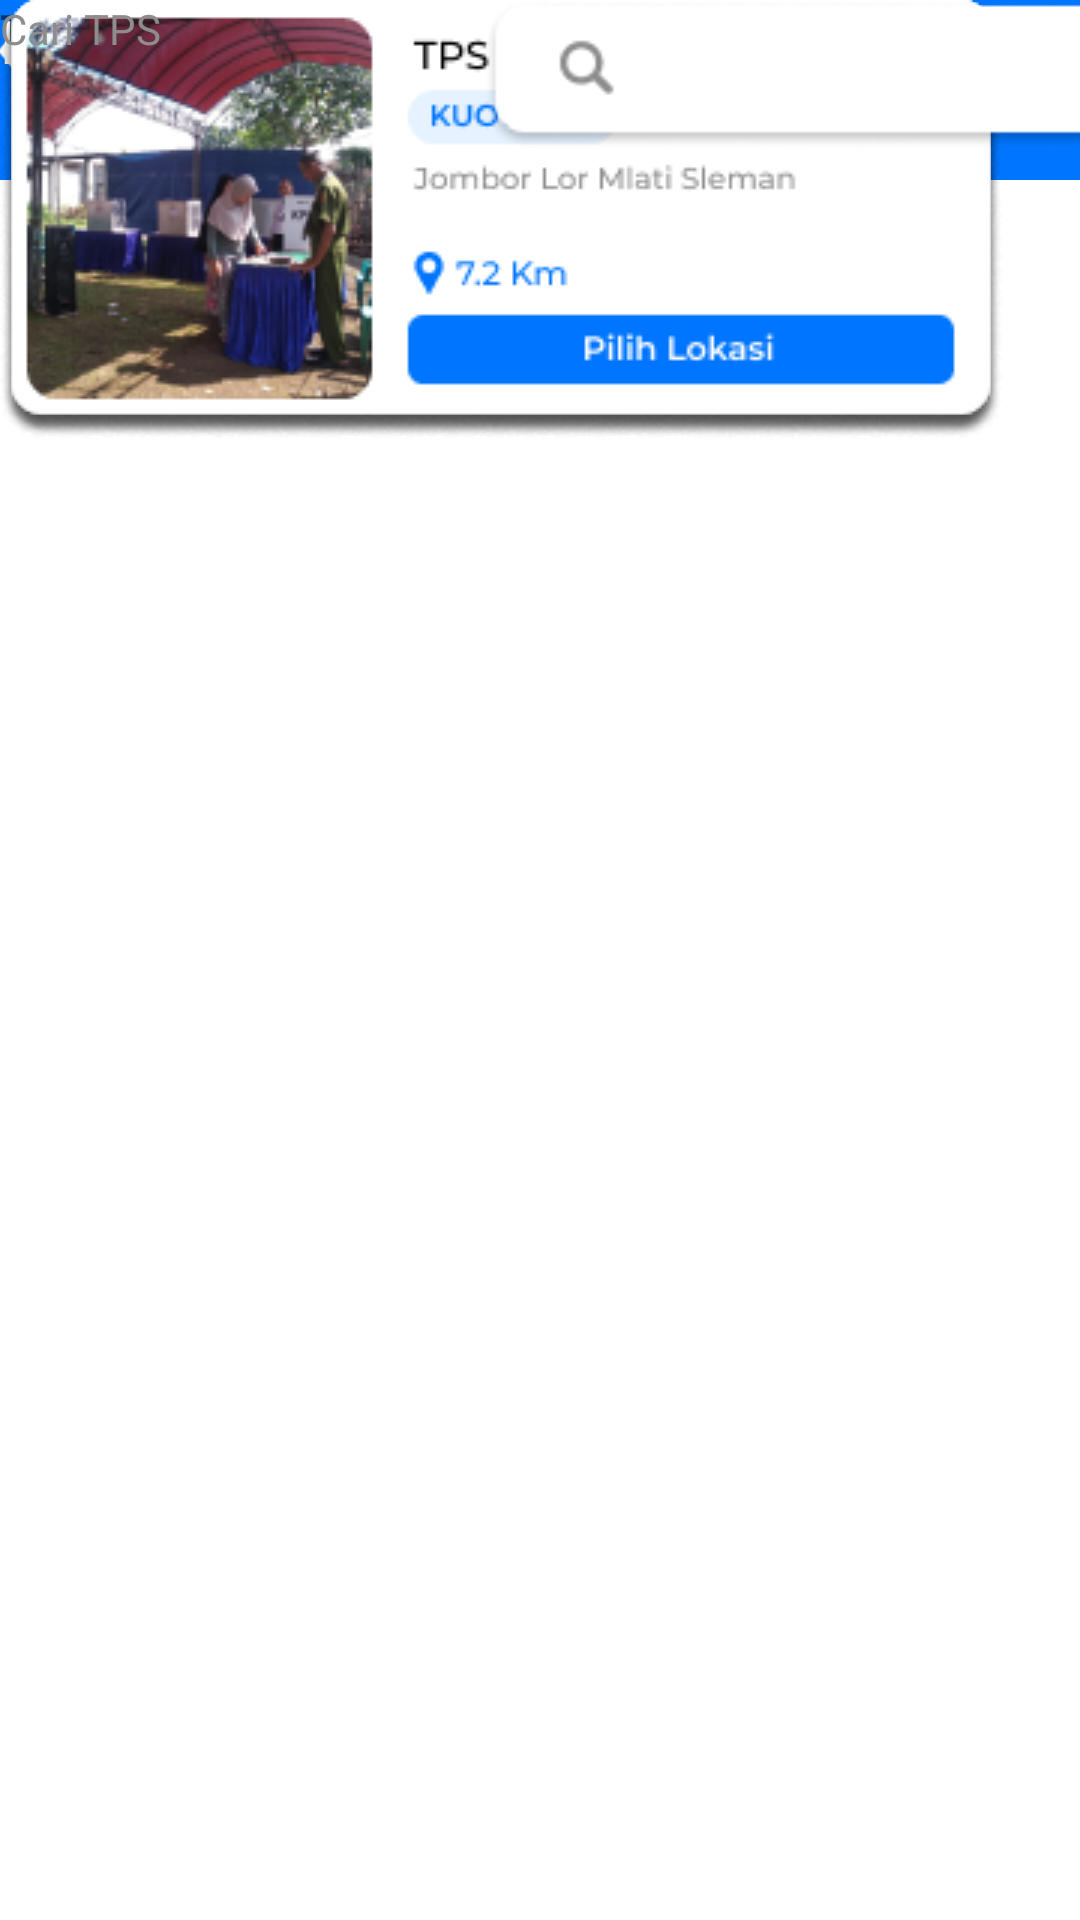

Android layout source for this screen:
<!-- AndroidManifest.xml: application theme Theme.Testapp -->
<!-- res/layout/lokasi_layout.xml -->
<?xml version="1.0" encoding="utf-8"?>
<androidx.constraintlayout.widget.ConstraintLayout xmlns:android="http://schemas.android.com/apk/res/android"
    xmlns:app="http://schemas.android.com/apk/res-auto"
    xmlns:tools="http://schemas.android.com/tools"
    android:layout_width="match_parent"
    android:layout_height="match_parent"
    android:background="@color/white"
    tools:context=".MainActivity">

    <ScrollView
        android:layout_width="match_parent"
        android:layout_height="match_parent">

        <LinearLayout
            android:layout_width="match_parent"
            android:layout_height="match_parent"
            android:orientation="vertical">

            <androidx.constraintlayout.widget.ConstraintLayout
                android:layout_width="match_parent"
                android:layout_height="wrap_content">

                <androidx.constraintlayout.widget.ConstraintLayout
                    android:layout_width="match_parent"
                    android:layout_height="wrap_content"
                    app:layout_constraintBottom_toBottomOf="parent"
                    app:layout_constraintEnd_toEndOf="parent"
                    app:layout_constraintStart_toStartOf="parent"
                    app:layout_constraintTop_toTopOf="parent">

                    <androidx.constraintlayout.widget.ConstraintLayout
                        android:id="@+id/constraintLayout6"
                        android:layout_width="match_parent"
                        android:layout_height="60dp"
                        android:background="@drawable/top_background"
                        app:layout_constraintEnd_toEndOf="parent"
                        app:layout_constraintStart_toStartOf="parent"
                        app:layout_constraintTop_toTopOf="parent">


                        <ImageView
                            android:id="@+id/imageView1"
                            android:layout_width="23dp"
                            android:layout_height="34dp"
                            app:srcCompat="@drawable/img"
                            tools:ignore="MissingConstraints"
                            tools:layout_editor_absoluteX="30dp"
                            tools:layout_editor_absoluteY="16dp" />

                        <TextView
                            android:id="@+id/LokasiTPS"
                            android:layout_width="125dp"
                            android:layout_height="38dp"
                            android:fontFamily="@font/montserrat_semibold"
                            android:text="Lokasi TPS"
                            android:textColor="#ffffff"
                            android:textSize="20dp"
                            tools:layout_editor_absoluteX="70dp"
                            tools:layout_editor_absoluteY="16dp" />


                    </androidx.constraintlayout.widget.ConstraintLayout>


                    <androidx.constraintlayout.widget.ConstraintLayout
                        android:layout_width="match_parent"
                        android:layout_height="match_parent"
                        app:layout_constraintEnd_toEndOf="parent"
                        app:layout_constraintStart_toStartOf="parent"
                        tools:layout_editor_absoluteY="655dp">

                    </androidx.constraintlayout.widget.ConstraintLayout>

                    <TextView
                        android:id="@+id/TPSterdekat"
                        android:layout_width="wrap_content"
                        android:layout_height="wrap_content"
                        android:text="TPS Terdekat"
                        android:textSize="14sp"
                        android:textStyle="bold"
                        tools:layout_editor_absoluteX="53dp"
                        tools:layout_editor_absoluteY="110dp" />

                    <ImageView
                        android:id="@+id/kolom1"
                        android:layout_width="wrap_content"
                        android:layout_height="wrap_content"
                        app:srcCompat="@drawable/kolom1"
                        tools:layout_editor_absoluteX="40dp"
                        tools:layout_editor_absoluteY="129dp" />

                    <ImageView
                        android:id="@+id/kolom2"
                        android:layout_width="wrap_content"
                        android:layout_height="wrap_content"
                        app:srcCompat="@drawable/kolom2"
                        tools:layout_editor_absoluteX="40dp"
                        tools:layout_editor_absoluteY="275dp" />

                    <ImageView
                        android:id="@+id/kolom3"
                        android:layout_width="wrap_content"
                        android:layout_height="wrap_content"
                        app:srcCompat="@drawable/kolom3"
                        tools:layout_editor_absoluteX="40dp"
                        tools:layout_editor_absoluteY="421dp" />

                    <ImageView
                        android:id="@+id/kolom4"
                        android:layout_width="wrap_content"
                        android:layout_height="wrap_content"
                        app:srcCompat="@drawable/kolom4"
                        tools:layout_editor_absoluteX="40dp"
                        tools:layout_editor_absoluteY="573dp" />

                    <ImageView
                        android:layout_width="650dp"
                        android:layout_height="50dp"
                        app:srcCompat="@drawable/search"
                        tools:ignore="MissingConstraints"
                        tools:layout_editor_absoluteX="-120dp"
                        tools:layout_editor_absoluteY="64dp" />

                    <TextView
                        android:id="@+id/CariTPS"
                        android:layout_width="wrap_content"
                        android:layout_height="wrap_content"
                        android:text="Cari TPS"
                        android:textAllCaps="false"
                        android:textColor="#8D8D8D"
                        tools:layout_editor_absoluteX="100dp"
                        tools:layout_editor_absoluteY="78dp" />

                </androidx.constraintlayout.widget.ConstraintLayout>

            </androidx.constraintlayout.widget.ConstraintLayout>
        </LinearLayout>
    </ScrollView>
</androidx.constraintlayout.widget.ConstraintLayout>
<!-- resources referenced by this layout -->
<resources>
  <color name="white">#FFFFFFFF</color>
  <!-- drawable img: png bitmap (drawable, 637 bytes) -->
  <!-- drawable kolom1: png bitmap (drawable, 47648 bytes) -->
  <!-- drawable kolom2: png bitmap (drawable, 50106 bytes) -->
  <!-- drawable kolom3: png bitmap (drawable, 53048 bytes) -->
  <!-- drawable kolom4: png bitmap (drawable, 52777 bytes) -->
  <!-- drawable search: png bitmap (drawable, 3163 bytes) -->
  <!-- drawable top_background (drawable) -->
  <?xml version="1.0" encoding="utf-8"?>
  <selector xmlns:android="http://schemas.android.com/apk/res/android">
  <item>
      <shape android:shape="rectangle">
          <solid android:color="#0075FF"></solid>
      </shape>
  </item>
  </selector>
  <style name="Theme.Testapp" parent="Theme.MaterialComponents.DayNight.DarkActionBar">
          
          <item name="colorPrimary">@color/blue_primary</item>
          <item name="colorPrimaryVariant">@color/blue_shade_1</item>
          <item name="colorOnPrimary">@color/white</item>
          
          <item name="colorSecondary">@color/teal_200</item>
          <item name="colorSecondaryVariant">@color/teal_700</item>
          <item name="colorOnSecondary">@color/black</item>
          
          <item name="android:statusBarColor">?attr/colorPrimaryVariant</item>
          
      </style>
  <color name="blue_primary">#0075FF</color>
  <color name="blue_shade_1">#66ACFF</color>
  <color name="teal_200">#FF03DAC5</color>
  <color name="teal_700">#FF018786</color>
  <color name="black">#FF000000</color>
</resources>
